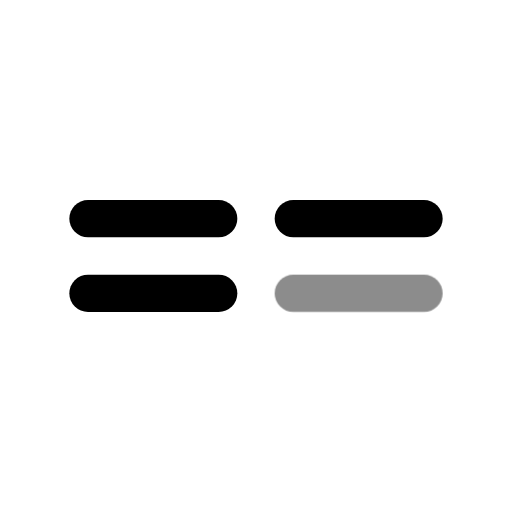
t = 0.00 s
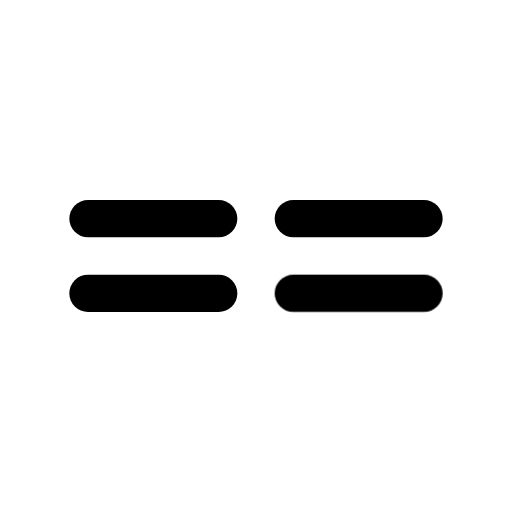
t = 0.60 s
t = 1.04 s: frame unchanged from t = 0.60 s, image omitted
t = 1.66 s: frame unchanged from t = 0.60 s, image omitted
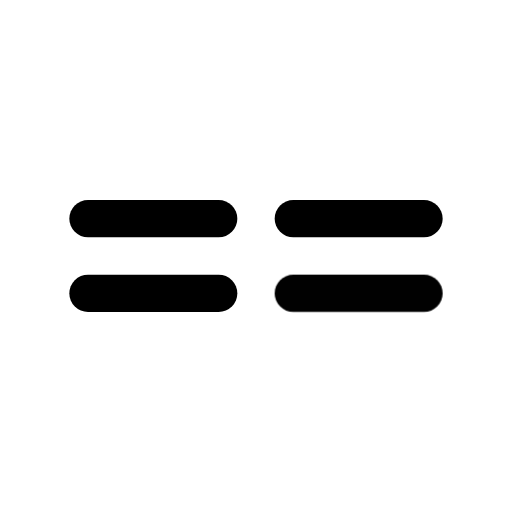
t = 2.06 s
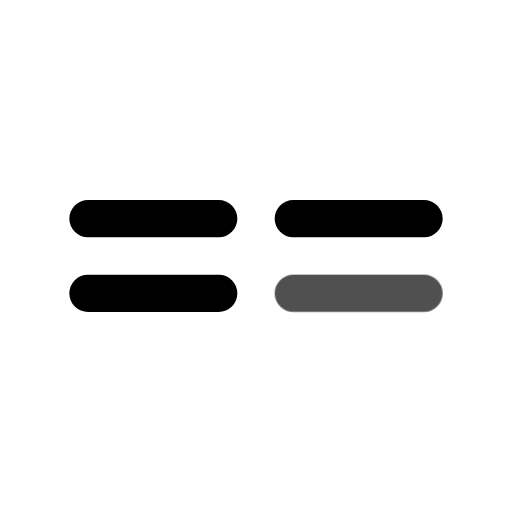
t = 2.85 s

The animated SVG that drew these frames (rendered in a browser with its animation timeline set to each time). Animation: 1 CSS @keyframes rule; one cycle of 3.25 s, repeats indefinitely.

<svg xmlns="http://www.w3.org/2000/svg" width="24" height="24" fill="none" stroke="currentColor" stroke-linecap="round" stroke-linejoin="round" stroke-width="2" viewBox="0 0 24 24">
    <!-- Generated by scripts/icon-expansion/generate.mjs -->
    <!-- Adapted from Tabler Icons 3.34.1.
MIT License

Copyright (c) 2020-2024 Paweł Kuna

Permission is hereby granted, free of charge, to any person obtaining a copy
of this software and associated documentation files (the "Software"), to deal
in the Software without restriction, including without limitation the rights
to use, copy, modify, merge, publish, distribute, sublicense, and/or sell
copies of the Software, and to permit persons to whom the Software is
furnished to do so, subject to the following conditions:

The above copyright notice and this permission notice shall be included in all
copies or substantial portions of the Software.

THE SOFTWARE IS PROVIDED "AS IS", WITHOUT WARRANTY OF ANY KIND, EXPRESS OR
IMPLIED, INCLUDING BUT NOT LIMITED TO THE WARRANTIES OF MERCHANTABILITY,
FITNESS FOR A PARTICULAR PURPOSE AND NONINFRINGEMENT. IN NO EVENT SHALL THE
AUTHORS OR COPYRIGHT HOLDERS BE LIABLE FOR ANY CLAIM, DAMAGES OR OTHER
LIABILITY, WHETHER IN AN ACTION OF CONTRACT, TORT OR OTHERWISE, ARISING FROM,
OUT OF OR IN CONNECTION WITH THE SOFTWARE OR THE USE OR OTHER DEALINGS IN THE
SOFTWARE. -->
    <style>
        @media (prefers-reduced-motion: no-preference) {
            @keyframes ira-exp-pulse { 0%, 100% { opacity: 1; } 22% { opacity: .45; } 40% { opacity: 1; } }
            [data-ira-motion="equal-double"] { transform-box: fill-box; transform-origin: center; animation: ira-exp-pulse 2.65s ease-in-out -0.6s infinite; }
        }
    </style>
    <g transform="translate(1.5 1.5) scale(.875)"><path d="M3 10h7"/><path d="M3 14h7"/><path d="M14 10h7"/></g>
    <g data-ira-motion="equal-double"><g transform="translate(1.5 1.5) scale(.875)"><path d="M14 14h7"/></g></g>
</svg>
